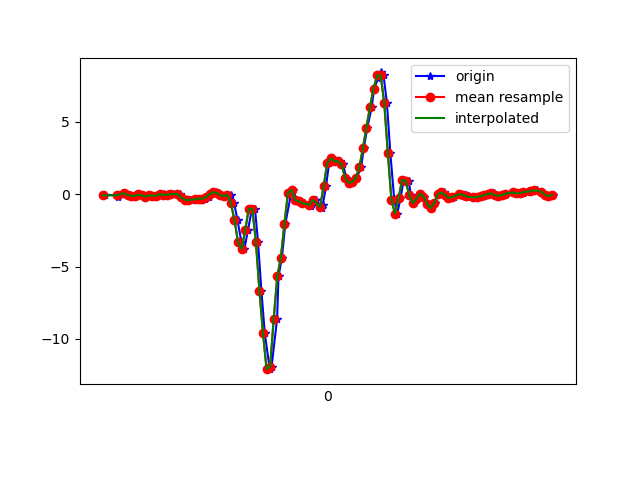

The file beside this chart, header and first rows:
1617848427654, 544071275400901, -0.07505564, 0.08620975, 0.13937423
1617848427726, 544071294428837, -0.02985, -0.2437, 0.1907
1617848427728, 544071313456757, -0.1679, 0.1424, 0.1064
1617848427730, 544071332484661, -0.06895, 0.1925, 0.1345
1617848427732, 544071351537397, -0.02619, 0.05322, 0.06363
1617848427763, 544071370688544, 0.1082, 0.3721, 0.03064
1617848427774, 544071389679504, 0.04467, -0.08972, 0.04897
1617848427795, 544071408704144, -0.06162, 0.2866, -0.02067
1617848427809, 544071427728752, -0.09216, 0.2756, 0.04408
1617848427827, 544071446753392, -0.1239, -0.1386, 0.03675
1617848427846, 544071465778032, -0.01519, 0.3965, 0.003762
1617848427868, 544071484809232, -0.07628, 0.03978, 0.05263
1617848427886, 544071503832624, -0.1655, -0.02008, 9.7E-5
1617848427903, 544071522856048, -0.06162, 0.2218, -0.03655
1617848427922, 544071541879504, -0.08605, -0.2033, -0.01701
1617848427943, 544071560902928, -0.1105, -0.0775, -0.1013
1617848427963, 544071579947024, 0.003135, 0.1913, -0.1563
1617848427986, 544071598971504, 0.0178, -0.2204, -0.1245
1617848427999, 544071618020848, -0.08361, -0.08361, -0.1795
1617848428017, 544071637045360, -0.0323, 0.0349, -0.1551
1617848428036, 544071656069904, 0.009244, -0.06773, -0.1587
1617848428060, 544071675094416, 0.05323, -0.1093, -0.1612
1617848428074, 544071694108048, -0.006639, -0.07506, -0.1294
1617848428093, 544071713132048, -0.2033, -0.07384, -0.04877
1617848428117, 544071732180944, -0.3768, -0.07262, -0.039
1617848428137, 544071751204944, -0.4025, -0.0323, -0.08054
1617848428161, 544071770229072, -0.3487, 0.01413, -0.1355
1617848428188, 544071789266768, -0.306, 0.006797, -0.2137
1617848428203, 544071808291408, -0.2962, -0.04452, -0.2772
1617848428215, 544071827315920, -0.3035, -0.119, -0.3127
1617848428239, 544071846340496, -0.2094, -0.1557, -0.3285
1617848428247, 544071865365072, 6.916197E-4, -0.1166, -0.3224
1617848428276, 544071884389584, 0.1473, -0.05185, -0.287
1617848428289, 544071903428624, 0.08743, -0.01886, -0.2088
1617848428302, 544071922478416, -0.07017, 0.009241, -0.116
1617848428322, 544071941503504, -0.1154, 0.03123, -0.02556
1617848428341, 544071960528464, -0.0665, 0.04834, 0.05141
1617848428359, 544071979553488, -0.0384, 0.14, 0.1443
1617848428378, 544071998582736, -0.5992, 0.3403, 0.4534
1617848428397, 544072017607888, -1.801, 0.421, 1.001
1617848428419, 544072036657808, -3.314, -0.02008, 1.731
1617848428436, 544072055683024, -3.77, -0.543, 2.397
1617848428455, 544072074708176, -2.498, -0.4599, 2.706
1617848428478, 544072093733264, -1.011, -0.3561, 2.792
1617848428495, 544072112753808, -0.9938, -0.521, 3.322
1617848428512, 544072131778832, -3.297, -1.397, 3.72
1617848428531, 544072150803920, -6.681, -2.778, 3.422
1617848428550, 544072169853712, -9.624, -3.723, 2.656
1617848428578, 544072188878736, -12.09, -4.6, 1.216
1617848428588, 544072207916880, -11.92, -4.931, -0.1318
1617848428619, 544072226942288, -8.616, -4.073, -1.31
1617848428627, 544072245967696, -5.666, -3.629, -2.487
1617848428646, 544072264992848, -4.388, -3.115, -3.237
1617848428665, 544072284018256, -2.062, -2.198, -3.288
1617848428698, 544072303039440, 0.1009, -1.276, -3.04
1617848428710, 544072322089552, 0.2939, -0.3316, -2.774
1617848428728, 544072341114704, -0.389, 0.7178, -2.489
1617848428750, 544072360139984, -0.4868, 1.549, -2.303
1617848428768, 544072379165264, -0.6016, 2.241, -2.016
1617848428811, 544072398190416, -0.791, 2.995, -1.471
1617848428814, 544072417200336, -0.6994, 3.827, -0.8075
... 72 more rows
